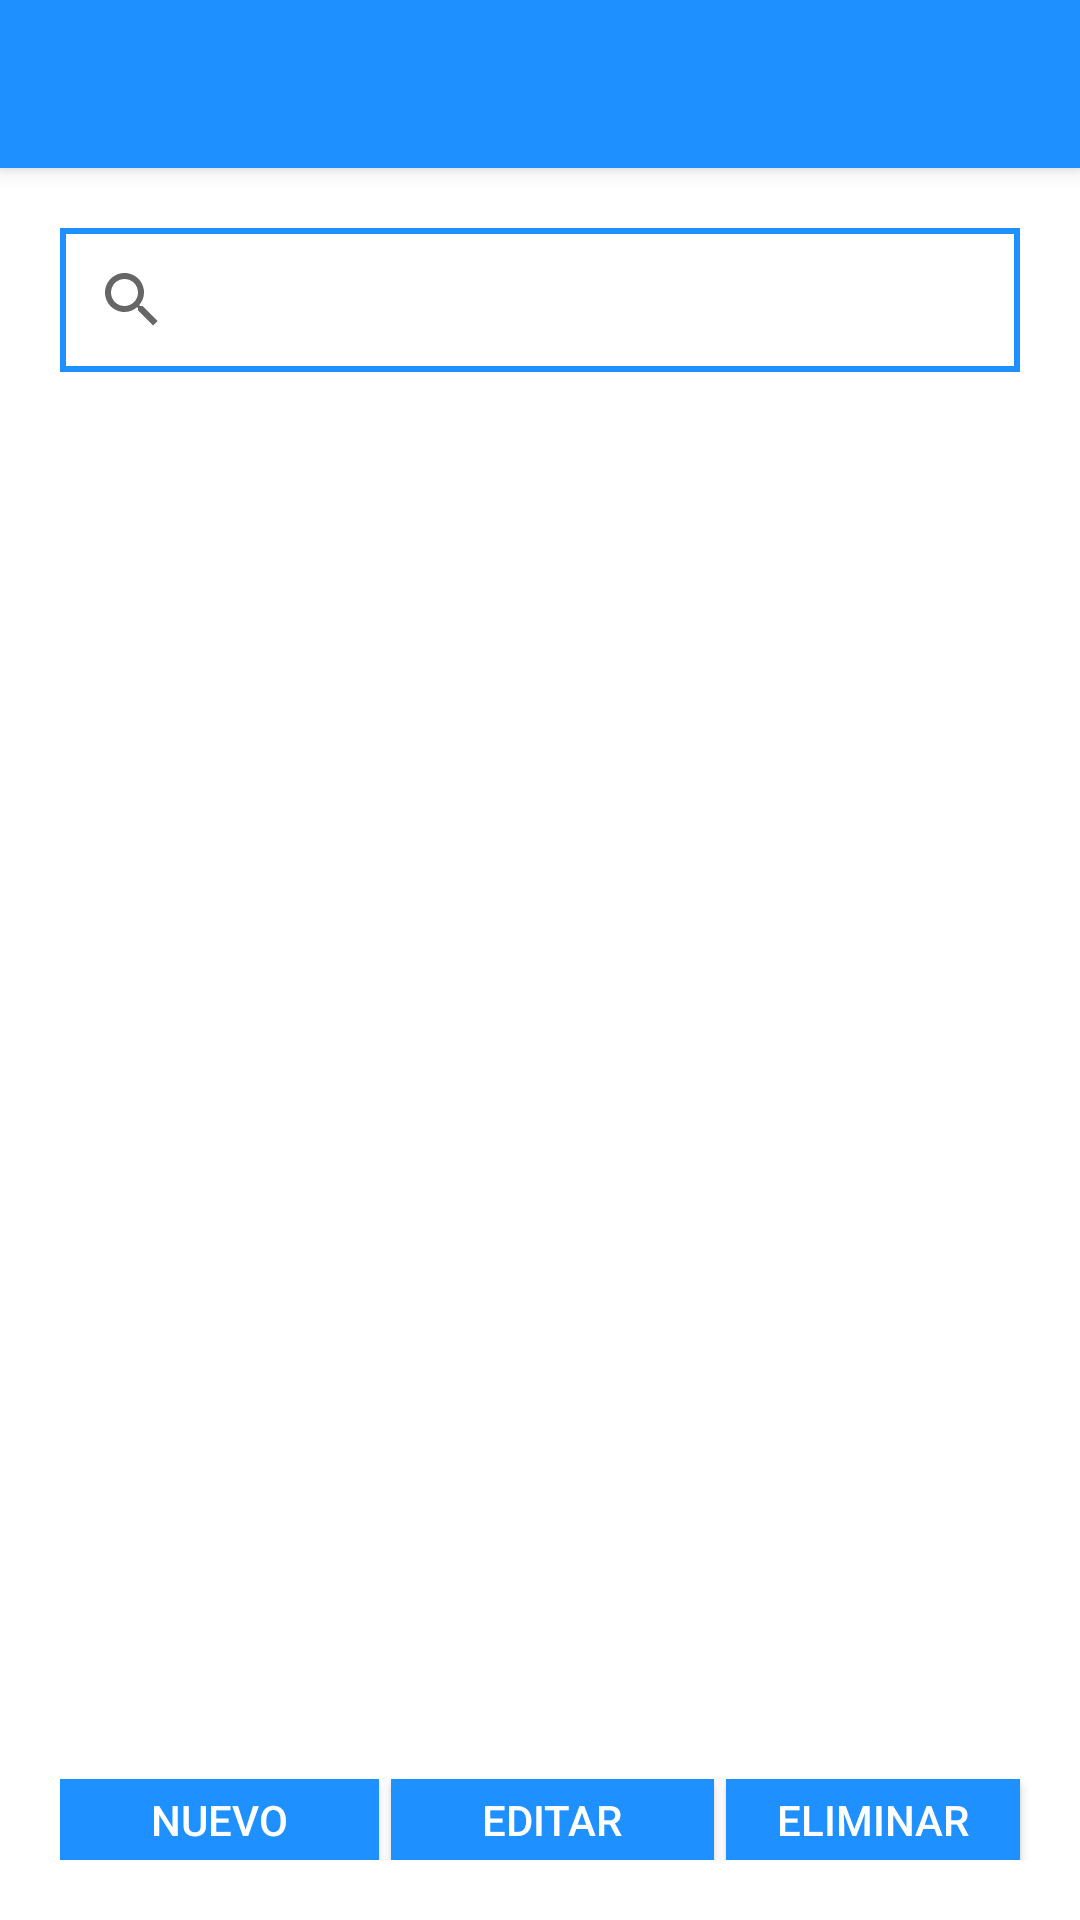

The Android layout XML behind this screen, and the referenced resources:
<!-- AndroidManifest.xml: application theme AppTheme -->
<!-- res/layout/activity_main.xml -->
<?xml version="1.0" encoding="utf-8"?>
<LinearLayout xmlns:android="http://schemas.android.com/apk/res/android"
    android:layout_width="match_parent"
    android:layout_height="match_parent"
    android:orientation="vertical"
    android:background="@color/white"
    android:weightSum="10">

    <include android:id="@+id/my_toolbar"
        layout="@layout/toolbar"/>

    <LinearLayout
        android:orientation="vertical"
        android:layout_width="match_parent"
        android:layout_height="match_parent"
        android:layout_weight="10">


        <ScrollView
            android:id="@+id/scrollView1"
            android:layout_width="match_parent"
            android:layout_height="0dp"
            android:layout_weight="2"
            android:fillViewport="true"
            android:focusableInTouchMode="true"
            android:background="@color/white">

            <LinearLayout
                android:id="@+id/linearLayout1"
                android:layout_width="fill_parent"
                android:layout_height="wrap_content"
                android:orientation="vertical"
                android:focusableInTouchMode="true"
                android:background="@color/white"
                android:paddingTop="20dp"
                android:paddingRight="20dp"
                android:paddingLeft="20dp">

                <SearchView
                    android:layout_width="match_parent"
                    android:layout_height="wrap_content"
                    android:id="@+id/sv_buscar"
                    android:background="@drawable/myborder"
                    android:queryHint="@string/busqueda"
                    />

                <ListView
                    android:layout_marginTop="16dp"
                    android:id="@+id/lv_lista"
                    android:layout_width="match_parent"
                    android:layout_height="wrap_content"
                    android:choiceMode="singleChoice"
                    android:background="@drawable/border_listview"
                    android:listSelector="@drawable/list_selector"
                    android:divider="@android:color/black"
                    android:dividerHeight="2dp">
                </ListView>
            </LinearLayout>
        </ScrollView>
    </LinearLayout>

    <LinearLayout
        android:layout_width="461dp"
        android:layout_height="wrap_content"
        android:orientation="horizontal"
        android:weightSum="3"
        android:padding="20dp">

        <Button
            android:id="@+id/btn_agregar"
            android:background="@drawable/button_selector"
            android:layout_width="0dp"
            android:layout_height="wrap_content"
            android:layout_gravity="center"
            android:layout_marginEnd="4dp"
            android:text="@string/nuevo"
            android:layout_weight="0.78"
            android:textColor="@color/white"
            android:padding="4dp"
            android:minHeight="1dp"
            android:minWidth="1dp"
            android:layout_marginRight="10dp"/>

        <Button
            android:id="@+id/btn_editar"
            android:background="@drawable/button_selector"
            android:layout_width="0dp"
            android:layout_height="wrap_content"
            android:layout_gravity="center"
            android:layout_marginEnd="4dp"
            android:text="@string/editar"
            android:layout_weight="0.79"
            android:textColor="@color/white"
            android:padding="4dp"
            android:minHeight="1dp"
            android:minWidth="1dp"
            android:layout_marginRight="10dp"/>

        <Button
            android:id="@+id/btn_eliminar"
            android:background="@drawable/button_selector"
            android:layout_width="0dp"
            android:layout_height="wrap_content"
            android:layout_gravity="center"
            android:layout_marginEnd="4dp"
            android:text="@string/eliminar"
            android:layout_weight="0.72"
            android:textColor="@color/white"
            android:padding="4dp"
            android:minHeight="1dp"
            android:minWidth="1dp"
            android:layout_marginRight="10dp"/>


    </LinearLayout>


</LinearLayout>
<!-- res/layout/toolbar.xml (included above) -->
<?xml version="1.0" encoding="utf-8"?>
<android.support.v7.widget.Toolbar
    xmlns:android="http://schemas.android.com/apk/res/android"
    xmlns:app="http://schemas.android.com/apk/res-auto"
    android:layout_width="match_parent"
    android:layout_height="wrap_content"
    android:background="?attr/colorPrimary"
    android:theme="?attr/actionBarTheme"
    android:minHeight="?attr/actionBarSize"
    android:elevation="4dp"
    android:id="@+id/toolbar"
    app:titleTextAppearance="@style/Toolbar.TitleText">
</android.support.v7.widget.Toolbar>
<!-- resources referenced by this layout -->
<resources>
  <color name="white">#FFFFFF</color>
  <!-- drawable border_listview (drawable) -->
  <?xml version="1.0" encoding="utf-8"?>
  <shape xmlns:android="http://schemas.android.com/apk/res/android" android:shape="rectangle" >
      
      
      
      <solid android:color="#1E90FF" />
      <stroke android:width="3dip" android:color="#282828"/>
  </shape>
  <!-- drawable button_selector (drawable) -->
  <selector xmlns:android="http://schemas.android.com/apk/res/android">
      <item
          android:state_enabled="false"
          android:drawable="@color/grey"
          />
  
      <padding
          android:bottom="10dp"
          android:left="10dp"
          android:right="10dp"
          android:top="10dp" />
  
      <item
          android:state_pressed="true"
          android:state_enabled="true"
          android:drawable="@color/colorPrimary"/>
      <item
          android:state_focused="true"
          android:state_enabled="true"
          android:drawable="@color/colorPrimary" />
      <item
          android:state_enabled="true"
          android:drawable="@color/mymaincolor" />
  </selector>
  <!-- drawable list_selector (drawable) -->
  <?xml version="1.0" encoding="utf-8"?>
  <selector xmlns:android="http://schemas.android.com/apk/res/android">
      <item android:drawable="@drawable/list_item_bg_normal" android:state_activated="false"/>
      <item android:drawable="@drawable/list_item_bg_pressed" android:state_pressed="true"/>
      <item android:drawable="@drawable/list_item_bg_pressed" android:state_activated="true"/>
  </selector>
  <!-- drawable myborder (drawable) -->
  <?xml version="1.0" encoding="UTF-8"?>
  <shape xmlns:android="http://schemas.android.com/apk/res/android"
      android:padding="12dp"
      android:shape="rectangle" >
      <solid android:color="#FFFFFF" />
      <stroke android:width="2dip" android:color="#1E90FF" />
  </shape>
  <string name="busqueda">Búsqueda</string>
  <string name="editar">Editar</string>
  <string name="eliminar">Eliminar</string>
  <string name="nuevo">Nuevo</string>
  <style name="Toolbar.TitleText" parent="TextAppearance.Widget.AppCompat.Toolbar.Title">
          <item name="android:textSize">20sp</item>
      </style>
  <style name="AppTheme" parent="Theme.AppCompat.Light.NoActionBar">
  
          <item name="colorPrimary">@color/mymaincolor</item>
          <item name="colorPrimaryDark">@color/colorPrimaryDark</item>
          <item name="colorAccent">@color/colorAccent</item>
          <item name="android:textColorPrimary">@color/black</item>
  
      </style>
  <color name="grey">#a9a9a9</color>
  <color name="colorPrimary">#3F51B5</color>
  <color name="mymaincolor">#1E90FF</color>
  <!-- drawable list_item_bg_normal (drawable) -->
  <shape xmlns:android="http://schemas.android.com/apk/res/android"
      android:shape="rectangle">
      <gradient
          android:startColor="#9cbbe7"
          android:endColor="#9cbbe7"
          android:angle="90" />
  </shape>
  <!-- drawable list_item_bg_pressed (drawable) -->
  <?xml version="1.0" encoding="utf-8"?>
  <layer-list xmlns:android="http://schemas.android.com/apk/res/android">
      <item>
          <shape xmlns:android="http://schemas.android.com/apk/res/android">
              <solid android:color="@color/colorPrimaryDark"/>
          </shape>
      </item>
  </layer-list>
  <color name="colorPrimaryDark">#303F9F</color>
  <color name="colorAccent">#FF4081</color>
  <color name="black">#000000</color>
</resources>
